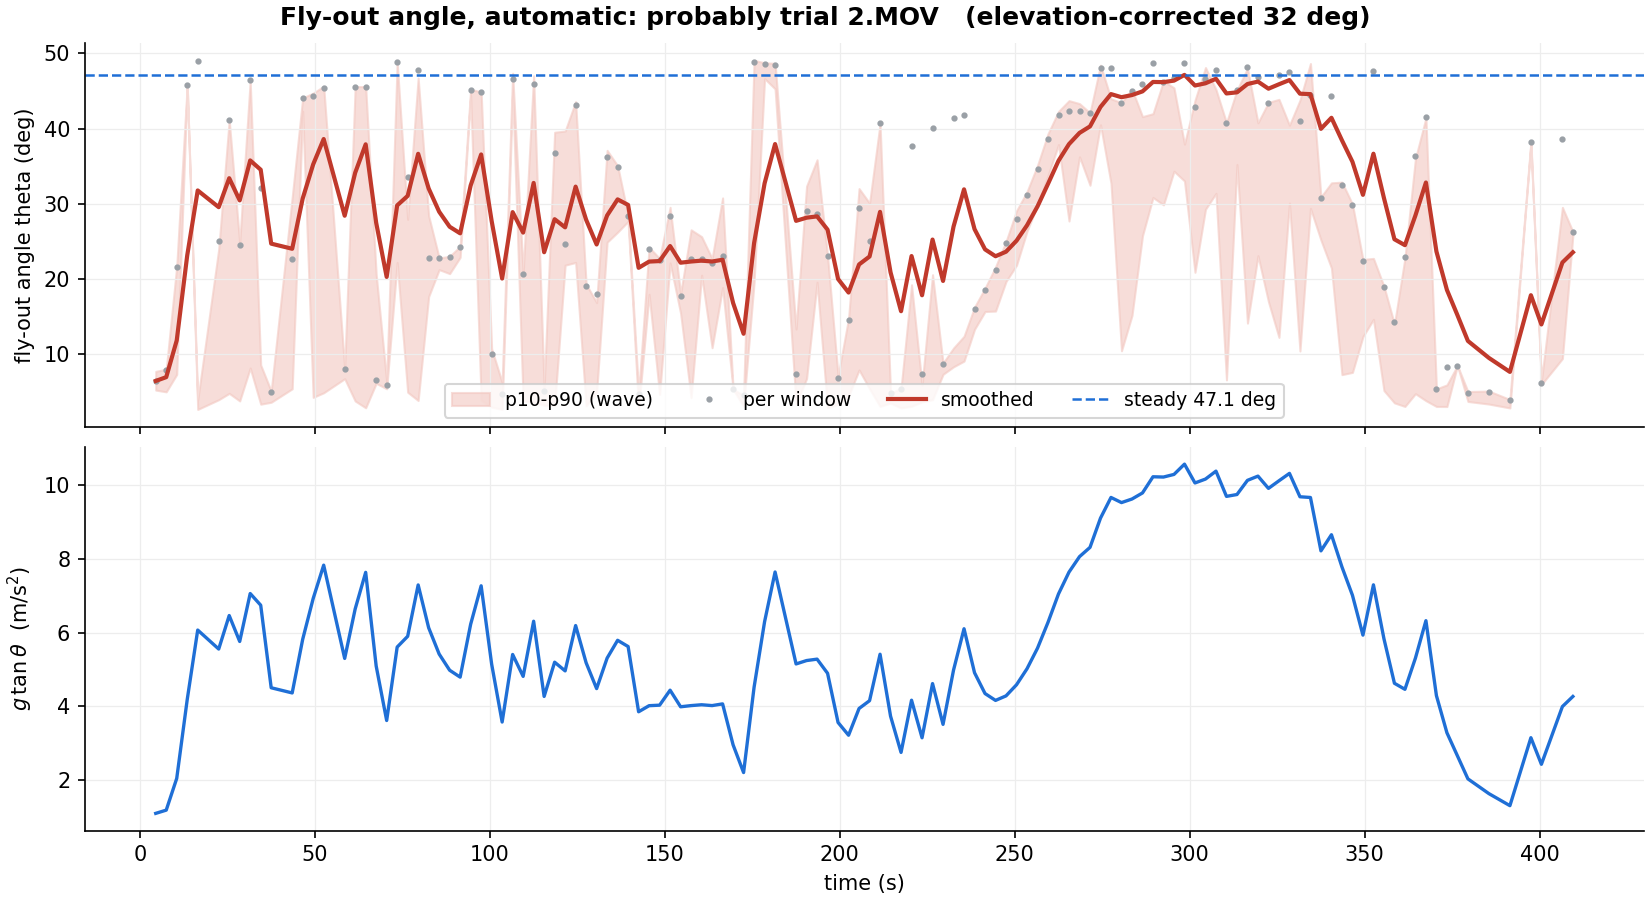

The table this chart was drawn from, first rows:
time, theta_apparent, lo, hi, n, sides, rest, theta, theta_ema
4.5, 7.549, 5.161, 7.652, 8, 1, 0, 6.379, 6.379
7.5, 9.353, 4.927, 7.949, 11, 1, 0, 7.899, 6.886
10.5, 25.74, 7.245, 21.66, 23, 1, 0, 21.55, 11.77
13.5, 57.89, 45.75, 45.75, 1, 1, 0, 45.75, 23.1
16.5, 63.28, 2.585, 3.81, 20, 2, 0, 49.06, 31.75
22.5, 30.07, 3.881, 23.93, 49, 2, 0, 25.07, 29.52
25.5, 51.03, 4.725, 41.1, 10, 2, 0, 41.1, 33.38
28.5, 29.37, 3.717, 24.77, 77, 2, 0, 24.5, 30.42
31.5, 58.91, 8.1, 46.37, 6, 2, 0, 46.4, 35.75
34.5, 38.85, 3.283, 8.504, 22, 2, 0, 32.04, 34.51
37.5, 5.882, 3.541, 5.018, 27, 1, 0, 4.971, 24.66
43.5, 27.06, 5.331, 30.84, 5, 1, 0, 22.63, 23.98
46.5, 55.32, 42.3, 44.08, 11, 1, 0, 44.06, 30.68
49.5, 55.72, 4.192, 44.71, 28, 1, 0, 44.33, 35.23
52.5, 57.27, 4.803, 45.64, 48, 1, 0, 45.35, 38.6
58.5, 9.411, 6.677, 8.042, 6, 1, 0, 7.948, 28.38
61.5, 57.59, 3.708, 45.59, 10, 1, 0, 45.55, 34.11
64.5, 57.48, 2.803, 45.58, 13, 1, 0, 45.48, 37.9
67.5, 7.743, 6.065, 20.58, 25, 1, 0, 6.542, 27.45
70.5, 6.881, 5.336, 6.323, 8, 1, 0, 5.815, 20.24
73.5, 62.85, 22.15, 48.84, 7, 1, 0, 48.8, 29.76
76.5, 40.83, 4.874, 27.9, 35, 2, 0, 33.57, 31.03
79.5, 61.24, 3.777, 46.72, 15, 2, 0, 47.85, 36.63
82.5, 27.23, 17.61, 28.38, 9, 1, 0, 22.77, 32.01
85.5, 27.19, 21.2, 22.76, 20, 1, 0, 22.73, 28.92
88.5, 27.41, 20.67, 22.98, 18, 1, 0, 22.91, 26.92
91.5, 29.1, 22.84, 24.3, 23, 1, 0, 24.28, 26.04
94.5, 56.96, 44.41, 45.22, 21, 1, 0, 45.15, 32.41
97.5, 56.47, 3.83, 44.87, 48, 1, 0, 44.83, 36.55
100.5, 11.8, 2.892, 10.67, 4, 1, 0, 9.959, 27.68
103.5, 5.555, 2.606, 6.168, 9, 1, 0, 4.695, 20.02
106.5, 59.15, 44.89, 47.36, 24, 1, 0, 46.55, 28.86
109.5, 24.69, 3.704, 20.77, 16, 2, 0, 20.68, 26.14
112.5, 58.25, 3.53, 47.02, 22, 1, 0, 45.98, 32.75
115.5, 5.983, 3.156, 5.491, 40, 1, 0, 5.057, 23.52
118.5, 45, 3.107, 39.51, 16, 1, 0, 36.72, 27.92
121.5, 29.56, 21.8, 39.66, 15, 1, 0, 24.66, 26.83
124.5, 53.92, 22.16, 43.58, 6, 2, 0, 43.12, 32.26
127.5, 22.68, 3.068, 19.28, 10, 2, 0, 19.03, 27.85
130.5, 21.39, 4.833, 16.83, 5, 2, 0, 17.97, 24.56
133.5, 44.24, 24.86, 37.09, 8, 1, 0, 36.16, 28.42
136.5, 42.49, 26.19, 35.05, 15, 1, 0, 34.84, 30.56
139.5, 34.16, 27.63, 28.41, 3, 1, 0, 28.35, 29.82
142.5, 5.549, 2.712, 4.722, 30, 1, 0, 4.69, 21.44
145.5, 28.67, 17.92, 24.18, 36, 1, 0, 23.94, 22.28
148.5, 26.89, 4.597, 22.69, 57, 1, 0, 22.49, 22.35
151.5, 34.16, 22.09, 29.5, 32, 1, 0, 28.35, 24.35
154.5, 21.06, 15.4, 18, 6, 1, 0, 17.69, 22.13
157.5, 27.04, 4.173, 26.51, 7, 1, 0, 22.61, 22.29
160.5, 27.07, 20.47, 25.6, 10, 1, 0, 22.63, 22.4
163.5, 26.37, 10.81, 22.68, 12, 2, 0, 22.06, 22.29
166.5, 27.5, 18.82, 30.75, 8, 1, 0, 22.98, 22.52
169.5, 6.242, 5.276, 5.276, 1, 1, 0, 5.276, 16.77
172.5, 5.26, 3.021, 4.457, 13, 1, 0, 4.446, 12.66
175.5, 62.97, 19.51, 49.1, 6, 1, 0, 48.88, 24.73
178.5, 62.53, 46.65, 48.74, 2, 1, 0, 48.62, 32.69
181.5, 62.18, 45.28, 48.69, 8, 1, 0, 48.41, 37.93
187.5, 8.577, 3.323, 13.29, 9, 1, 0, 7.246, 27.7
190.5, 34.93, 6.696, 32.32, 45, 1, 0, 28.96, 28.12
193.5, 34.53, 19.52, 35.84, 6, 1, 0, 28.64, 28.3
... 68 more rows
